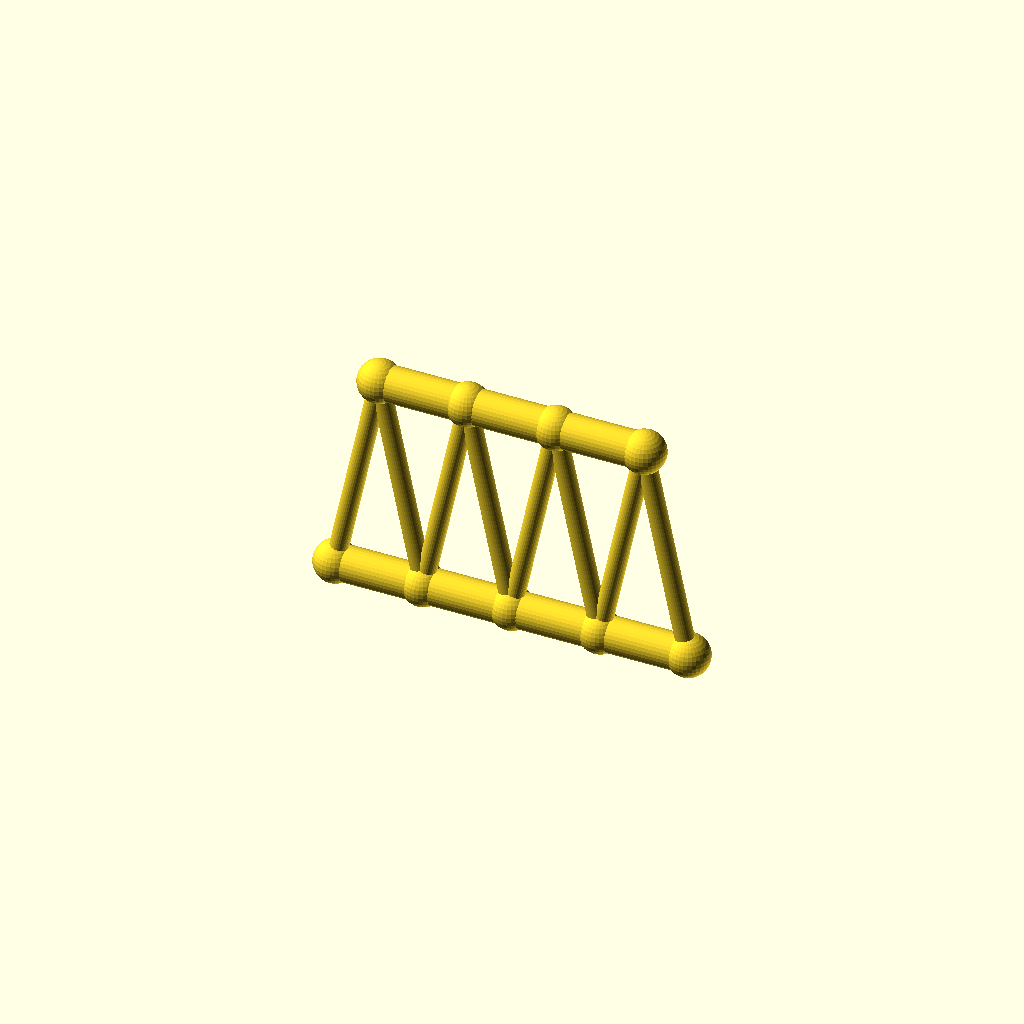
Cell 1: rendered with the file's own defaults.
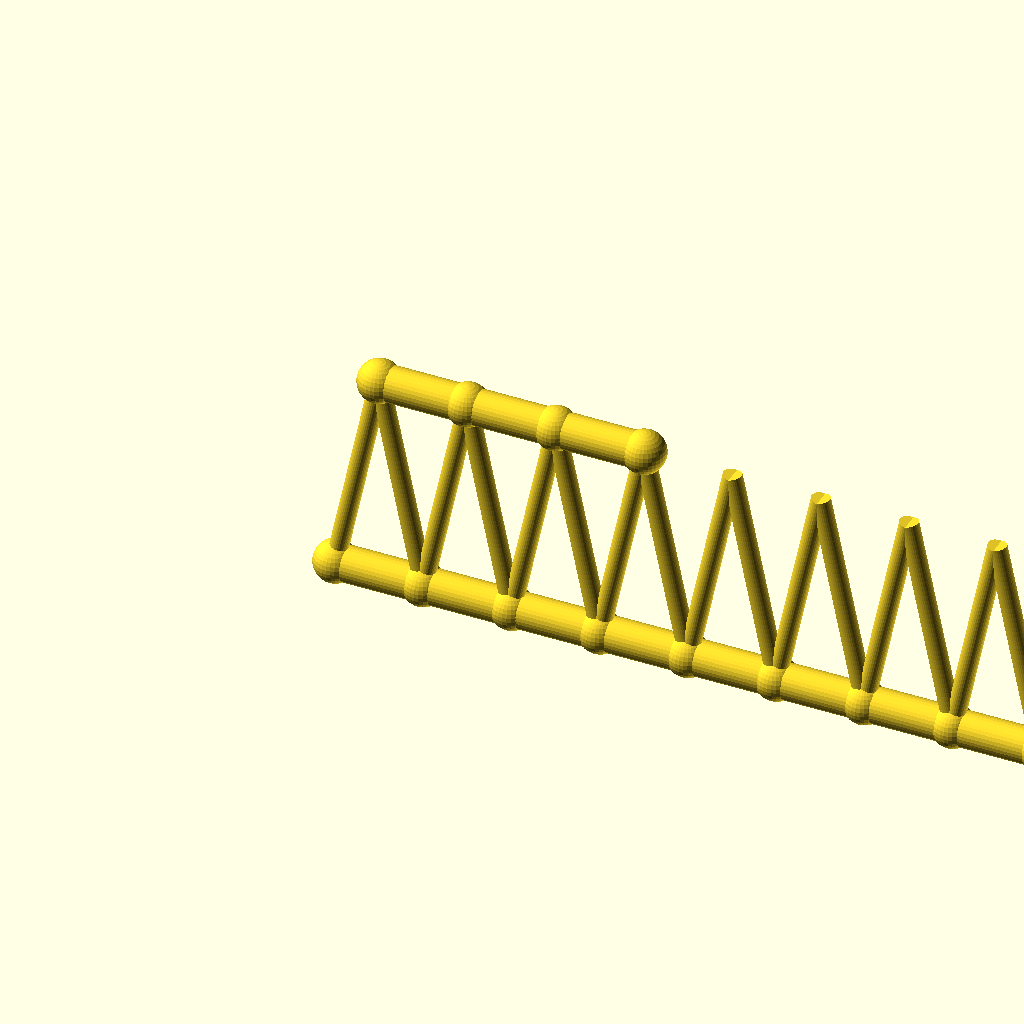
Cell 2 — panels set to 8, the other parameters unchanged.
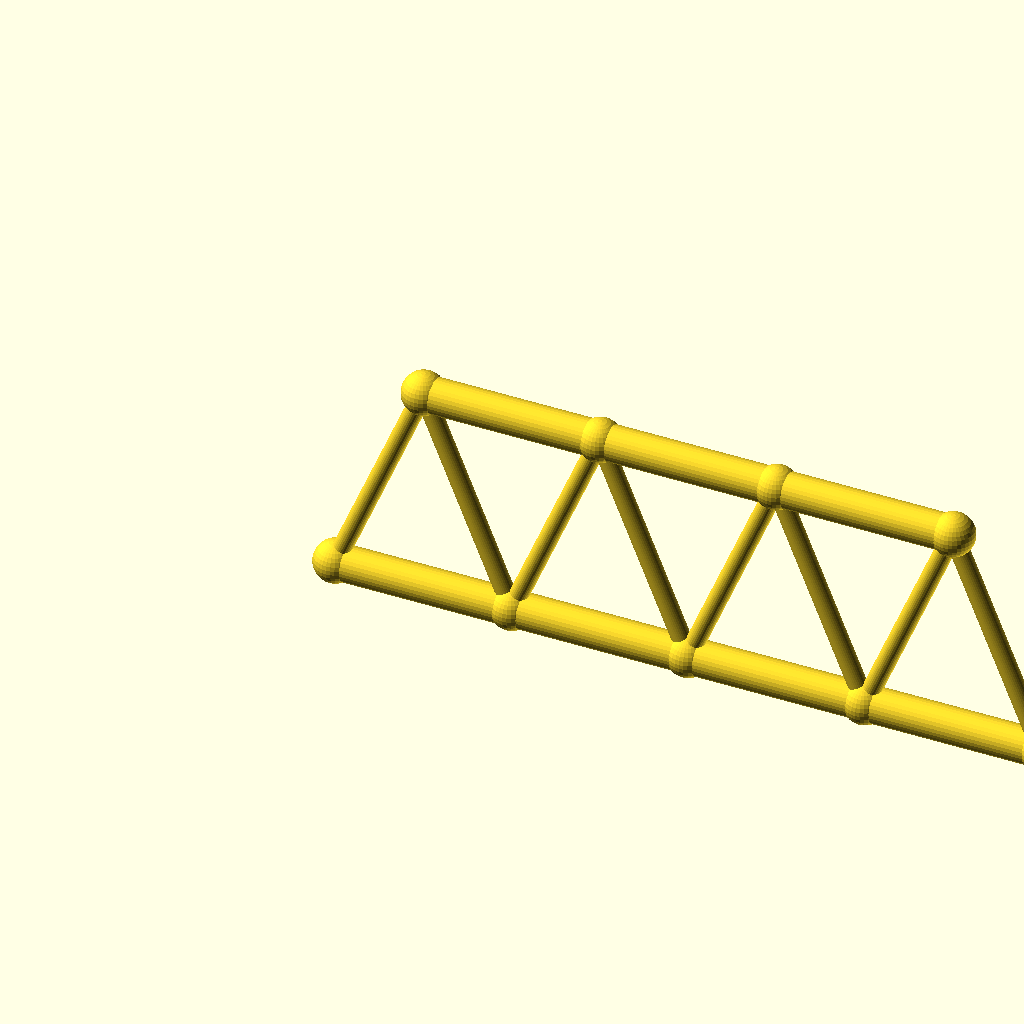
Cell 3: the same model with panel_p = 50.
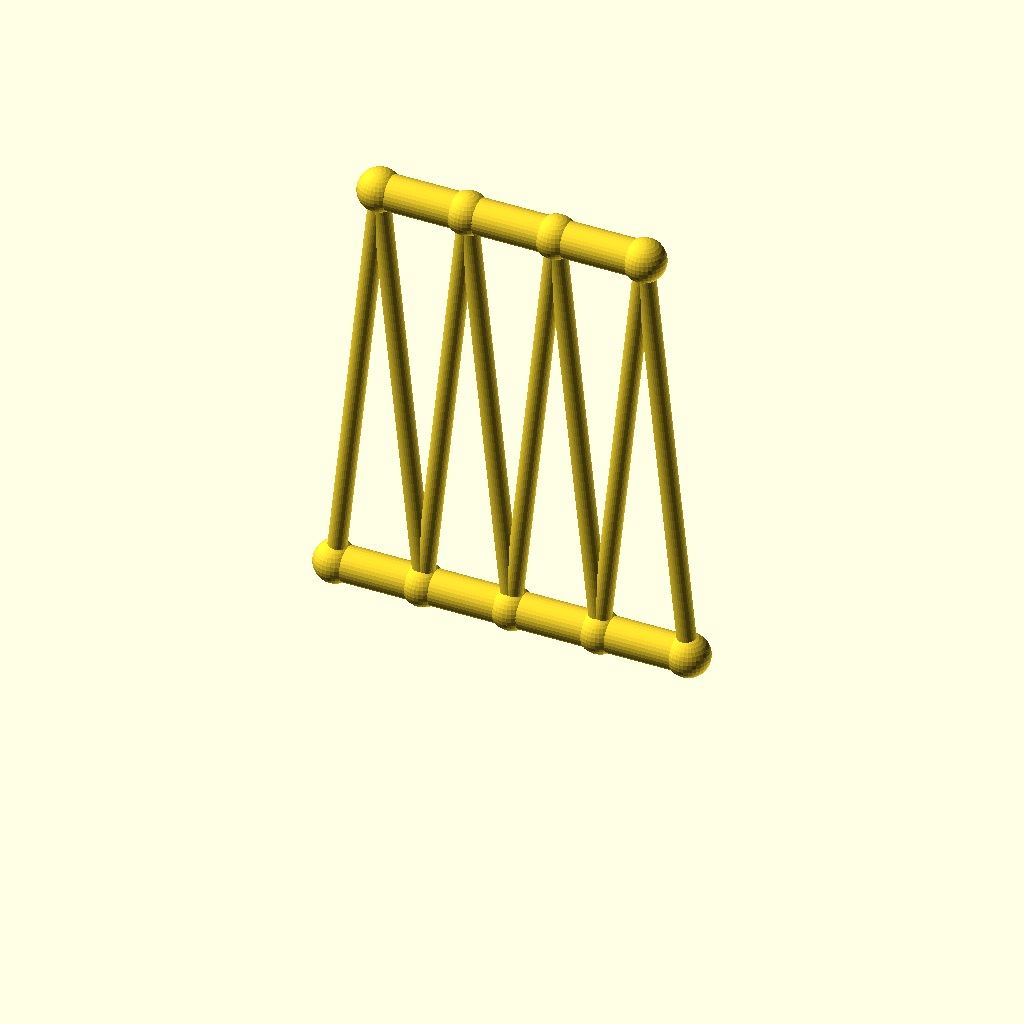
Cell 4 — frame_h set to 120, the other parameters unchanged.
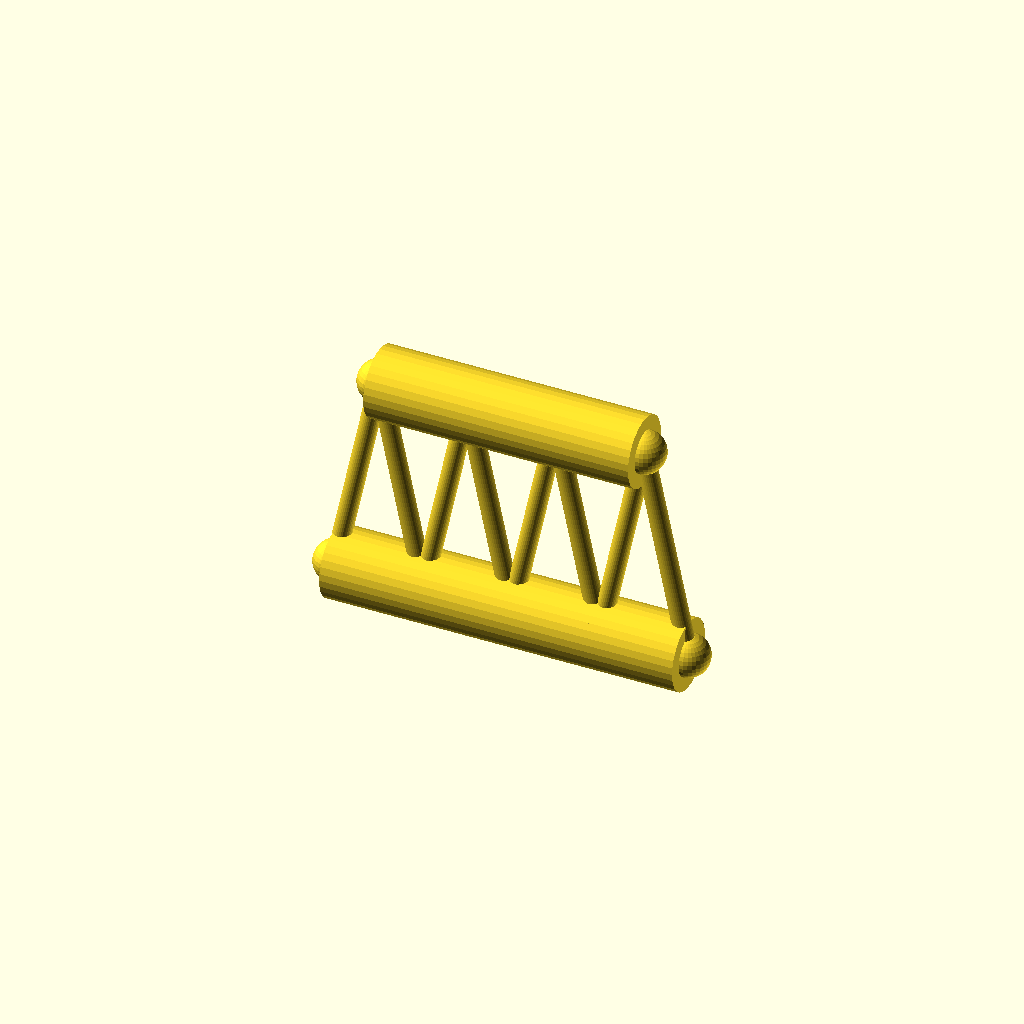
Cell 5: the same model with chord_r = 10.
One fixed orthographic camera (rotation 55°, 0°, 25°; colour scheme Cornfield) for every cell.
The OpenSCAD source (optional_data/gen2/trusses/part_0002.scad):
$fn = 32;

// ----------------------------------------------------------------------
// Warren truss: span 100 mm, height 60 mm, 4 equal panels
// ----------------------------------------------------------------------

// --- parameters (mm) ---
panels = 4;               // number of equal panels
panel_p = 25;             // panel length, X
span = 100;               // span between the end joints
frame_h = 60;             // truss height, Z
chord_r = 5;              // chord member radius
diag_r = 2.6;             // diagonal member radius
joint_r = 6;              // joint ball radius

module member(a, b, r) {
  /* rod: cylinder from joint a to joint b */
  d = b - a;
  length = norm(d);
  translate(a) rotate([0, acos(d[2] / length), atan2(d[1], d[0])])
    cylinder(h = length, r = r);
}

module joint(p, r) {
  /* ball at the joint centre */
  translate(p) sphere(r = r);
}

bottom = [for (i = [0 : panels]) [i * panel_p, 0, 0]];
top = [for (i = [0 : panels - 1]) [i * panel_p + panel_p / 2, 0, frame_h]];

for (i = [0 : panels - 1]) member(bottom[i], bottom[i + 1], chord_r);
for (i = [0 : 2]) member(top[i], top[i + 1], chord_r);

/* zig-zag diagonals up to the mid-panel joints */
for (i = [0 : panels - 1]) {
  member(bottom[i], top[i], diag_r);
  member(bottom[i + 1], top[i], diag_r);
}

/* joint balls */
for (i = [0 : panels]) joint(bottom[i], joint_r);
for (i = [0 : 3]) joint(top[i], joint_r);
Customizer parameters (derived from the source; name, type, default, range or options):
panels: number, default 4
panel_p: number, default 25
span: number, default 100
frame_h: number, default 60
chord_r: number, default 5
diag_r: number, default 2.6
joint_r: number, default 6
